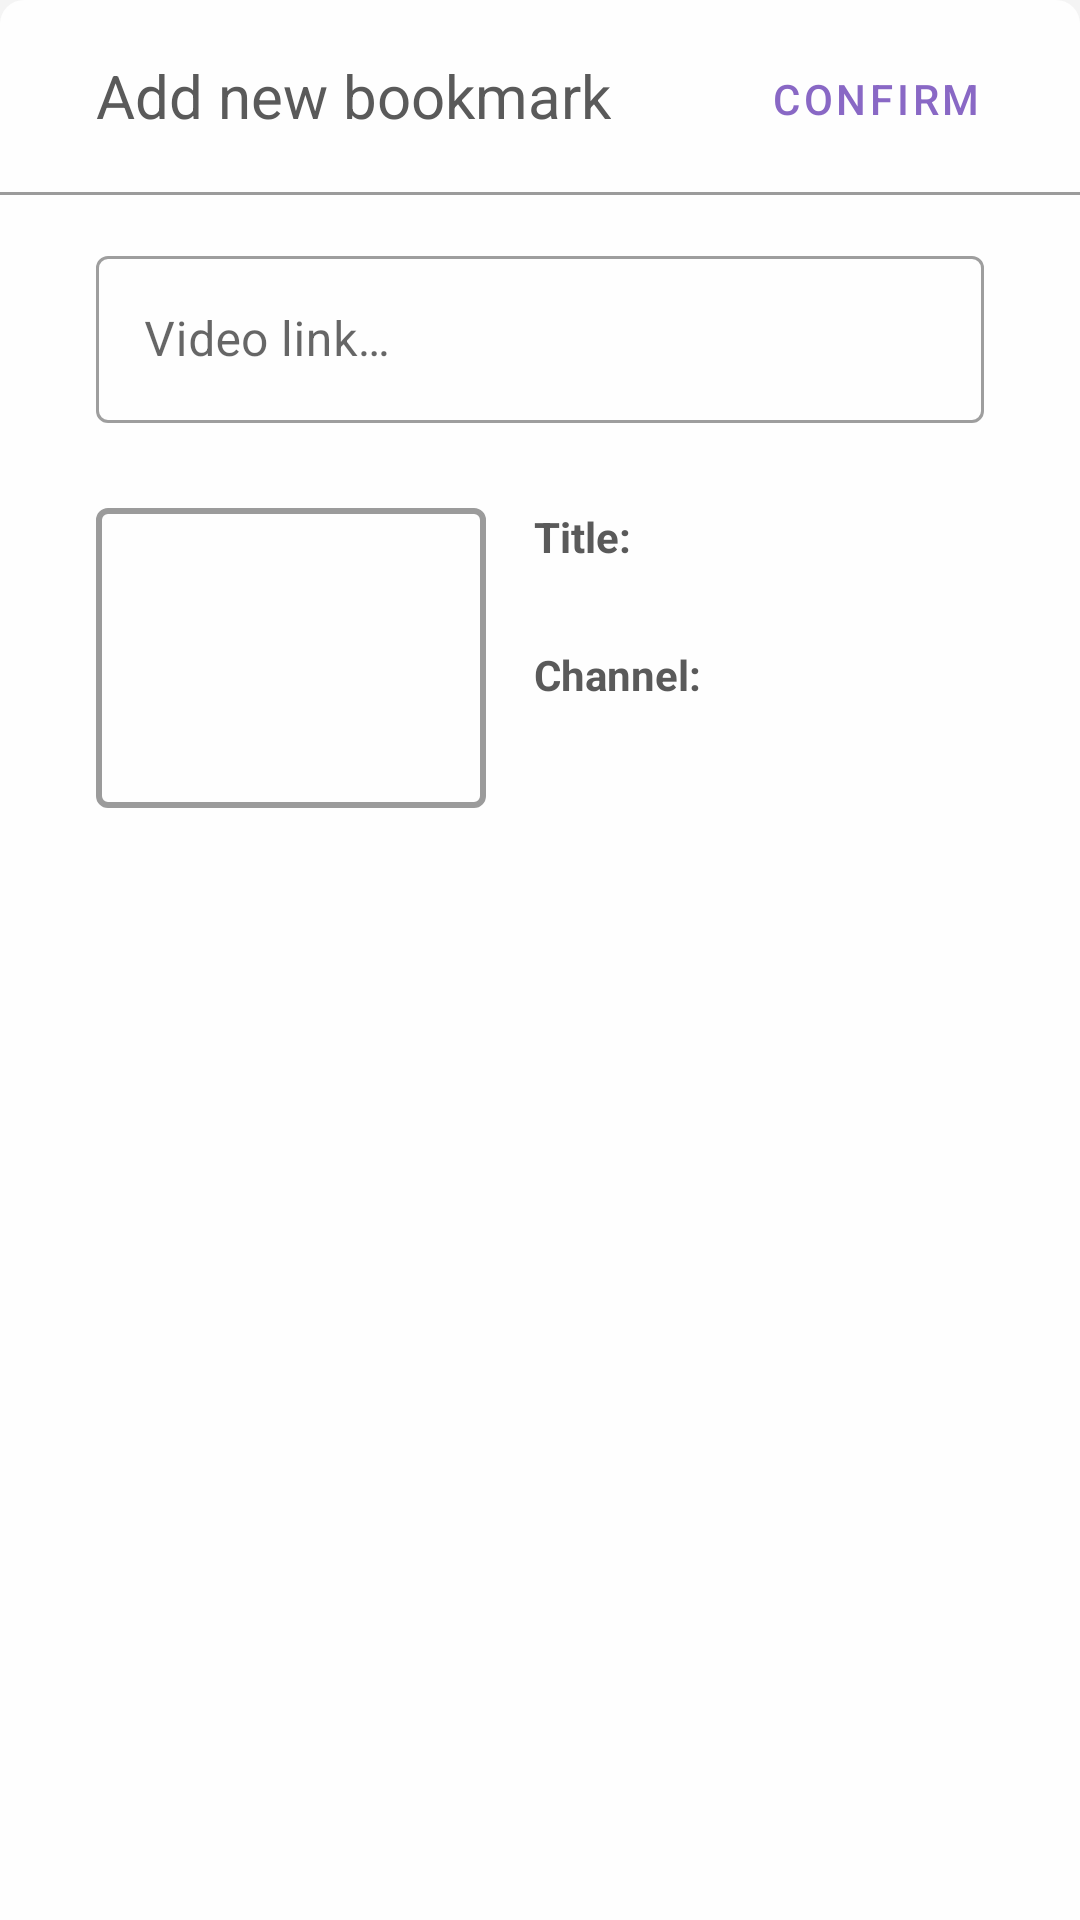

Write the Android layout XML for this screen, with the resource values it uses.
<!-- AndroidManifest.xml: application theme Theme.YTCompanion -->
<!-- res/layout/add_bookmark_sheet.xml -->
<?xml version="1.0" encoding="utf-8"?>
<androidx.coordinatorlayout.widget.CoordinatorLayout xmlns:android="http://schemas.android.com/apk/res/android"
    xmlns:app="http://schemas.android.com/apk/res-auto"
    xmlns:tools="http://schemas.android.com/tools"
    android:layout_width="match_parent"
    android:layout_height="wrap_content"
    android:background="@drawable/background_sheet">

    <TextView
        android:id="@+id/text_title"
        android:layout_width="wrap_content"
        android:layout_height="64dp"
        android:gravity="center"
        android:layout_marginStart="32dp"
        android:text="@string/add_new_bookmark"
        android:textSize="20sp"
        android:textColor="?textFillColor"
        app:layout_constraintTop_toTopOf="parent"
        app:layout_constraintStart_toStartOf="parent" />

    <com.google.android.material.button.MaterialButton
        android:id="@+id/dialog_add_button"
        android:layout_width="wrap_content"
        android:layout_height="34dp"
        android:paddingTop="0dp"
        android:paddingBottom="0dp"
        android:paddingStart="8dp"
        android:paddingEnd="8dp"
        android:layout_marginTop="16dp"
        android:layout_marginEnd="24dp"
        android:layout_gravity="top|end"
        android:background="@color/transparent"
        android:text="@string/confirm"
        android:textSize="14sp"
        android:textColor="?colorPrimary" />

    <View
        android:id="@+id/title_divider"
        android:layout_width="match_parent"
        android:layout_height="1dp"
        android:layout_marginTop="64dp"
        android:background="?dividerColor"/>

    <androidx.constraintlayout.widget.ConstraintLayout
        android:id="@+id/constraintLayout"
        android:layout_width="match_parent"
        android:layout_height="wrap_content"
        android:layout_marginHorizontal="32dp"
        android:layout_marginTop="64dp"
        android:layout_marginBottom="32dp">

        <com.google.android.material.textfield.TextInputLayout
            android:id="@+id/textViewURL"
            style="@style/Widget.MaterialComponents.TextInputLayout.OutlinedBox"
            android:layout_width="match_parent"
            android:layout_height="wrap_content"
            android:layout_marginTop="16dp"
            android:hint="@string/video_link"
            app:errorEnabled="true"
            app:layout_constraintEnd_toEndOf="parent"
            app:layout_constraintStart_toStartOf="parent"
            app:layout_constraintTop_toTopOf="parent">

            <com.google.android.material.textfield.TextInputEditText
                android:id="@+id/textEditURL"
                android:layout_width="match_parent"
                android:layout_height="wrap_content"
                android:autofillHints="username"
                android:ems="16"
                android:inputType="textUri"
                android:textColor="?textFillColor" />
        </com.google.android.material.textfield.TextInputLayout>

        <FrameLayout
            android:id="@+id/thumbnail_holder"
            android:layout_width="130dp"
            android:layout_height="100dp"
            android:layout_marginTop="8dp"
            android:background="@drawable/background_add_bookmark_thumbnail"
            app:layout_constraintStart_toStartOf="parent"
            app:layout_constraintTop_toBottomOf="@id/textViewURL">

            <View
                android:id="@+id/active_thumbnail_border"
                android:layout_width="match_parent"
                android:layout_height="match_parent"
                android:background="@drawable/background_add_bookmark_thumbnail"
                android:backgroundTint="?colorPrimary"
                android:visibility="invisible" />

            <ProgressBar
                android:id="@+id/thumbnailProgressBar"
                style="?android:attr/progressBarStyle"
                android:layout_width="wrap_content"
                android:layout_height="wrap_content"
                android:layout_gravity="center"
                android:visibility="gone"
                android:indeterminateTint="?dividerColor" />

            <ImageView
                android:id="@+id/placeholder"
                android:layout_width="64dp"
                android:layout_height="64dp"
                android:layout_gravity="center"
                android:src="@drawable/ic_baseline_image_24"
                android:visibility="visible"
                app:tint="?dividerColor"
                android:contentDescription="@string/empty_thumbnail_image" />

            <ImageView
                android:id="@+id/thumbnailImageView"
                android:layout_width="match_parent"
                android:layout_height="match_parent"
                android:layout_gravity="center"
                android:padding="2dp"
                android:visibility="visible"
                android:contentDescription="@string/thumbnail_image" />
        </FrameLayout>

        <TextView
            android:id="@+id/video_title_title"
            android:layout_width="wrap_content"
            android:layout_height="wrap_content"
            android:layout_marginStart="16dp"
            android:text="@string/bookmark_dialog_video_title"
            android:textColor="?textFillColor"
            android:textSize="14sp"
            android:textStyle="bold"
            app:layout_constraintStart_toEndOf="@+id/thumbnail_holder"
            app:layout_constraintTop_toTopOf="@id/thumbnail_holder" />

        <TextView
            android:id="@+id/video_title"
            android:layout_width="0dp"
            android:layout_height="wrap_content"
            android:layout_marginStart="16dp"
            android:gravity="start|top"
            android:maxLines="2"
            android:text=""
            android:textColor="?textFillColor"
            android:textSize="14sp"
            app:layout_constraintEnd_toEndOf="parent"
            app:layout_constraintStart_toEndOf="@+id/thumbnail_holder"
            app:layout_constraintTop_toBottomOf="@id/video_title_title" />

        <TextView
            android:id="@+id/video_channel_title"
            android:layout_width="wrap_content"
            android:layout_height="wrap_content"
            android:layout_marginStart="16dp"
            android:layout_marginTop="8dp"
            android:text="@string/bookmark_dialog_video_channel"
            android:textColor="?textFillColor"
            android:textSize="14sp"
            android:textStyle="bold"
            app:layout_constraintStart_toEndOf="@+id/thumbnail_holder"
            app:layout_constraintTop_toBottomOf="@id/video_title" />

        <TextView
            android:id="@+id/video_channel"
            android:layout_width="0dp"
            android:layout_height="wrap_content"
            android:layout_marginStart="16dp"
            android:gravity="start|top"
            android:maxLines="1"
            android:text=""
            android:textColor="?textFillColor"
            android:textSize="14sp"
            app:layout_constraintEnd_toEndOf="parent"
            app:layout_constraintStart_toEndOf="@+id/thumbnail_holder"
            app:layout_constraintTop_toBottomOf="@id/video_channel_title" />

        <ProgressBar
            android:id="@+id/metadataProgressBar"
            style="?android:attr/progressBarStyle"
            android:layout_width="wrap_content"
            android:layout_height="wrap_content"
            android:indeterminateTint="?dividerColor"
            android:visibility="gone"
            app:layout_constraintEnd_toEndOf="parent"
            app:layout_constraintHorizontal_bias="0.85"
            app:layout_constraintStart_toStartOf="parent"
            app:layout_constraintTop_toTopOf="@id/thumbnail_holder"
            app:layout_constraintBottom_toBottomOf="@id/thumbnail_holder"/>

        
        
        
        
        
        
        
        
        
        
        

        
        
        
        
        
        
        
        
        
        

    </androidx.constraintlayout.widget.ConstraintLayout>
</androidx.coordinatorlayout.widget.CoordinatorLayout>
<!-- resources referenced by this layout -->
<resources>
  <color name="transparent">#00FFFFFF</color>
  <!-- drawable background_add_bookmark_thumbnail (drawable) -->
  <?xml version="1.0" encoding="utf-8"?>
  <shape xmlns:android="http://schemas.android.com/apk/res/android">
      <stroke android:color="?dividerColor" android:width="2dp"/>
      <corners android:radius="3dp"/>
  </shape>
  <!-- drawable background_sheet (drawable) -->
  <?xml version="1.0" encoding="utf-8"?>
  <layer-list xmlns:android="http://schemas.android.com/apk/res/android">
      <item>
          <shape android:shape="rectangle" android:thickness="5dp">
              <solid android:color="?android:colorBackgroundFloating"/>
              <corners android:topLeftRadius="8dp" android:topRightRadius="8dp"/>
          </shape>
      </item>
  </layer-list>
  <string name="add_new_bookmark">Add new bookmark</string>
  <string name="bookmark_dialog_video_channel">Channel:</string>
  <string name="bookmark_dialog_video_title">Title:</string>
  <string name="confirm">CONFIRM</string>
  <string name="empty_thumbnail_image">Empty Thumbnail Image</string>
  <string name="thumbnail_image">Thumbnail Image</string>
  <string name="video_link">Video link…</string>
  <style name="Theme.YTCompanion" parent="Theme.MaterialComponents.DayNight.DarkActionBar">
  
          
          <item name="colorPrimary">@color/PrimaryLight</item>
          <item name="android:windowBackground">@color/lighterAccent</item>
          <item name="colorPrimaryVariant">@color/purple_700</item>
          <item name="colorOnPrimary">@color/white</item>
          <item name="textFillColor">@color/textLight</item>
  
          
          <item name="colorSecondary">@color/SecondaryLight</item>
          <item name="colorSecondaryVariant">@color/SecondaryVariant</item>
          <item name="colorOnSecondary">@color/black</item>
  
          
          <item name="android:statusBarColor">?attr/colorPrimaryVariant</item>
  
          
          <item name="android:navigationBarColor">@color/white</item>
  
          <item name="android:colorBackgroundFloating">@color/floatingLight</item>
          <item name="haloColor">@color/floatingLightBorder</item>
  
          <item name="dividerColor">@color/dividerLight</item>
  
      </style>
  <color name="PrimaryLight">#8968C5</color>
  <color name="lighterAccent">#F4F4F4</color>
  <color name="purple_700">#512DA8</color>
  <color name="white">#FFFFFFFF</color>
  <color name="textLight">#5A5A5A</color>
  <color name="SecondaryLight">#B01C39</color>
  <color name="SecondaryVariant">#D33A51</color>
  <color name="black">#000000</color>
  <color name="floatingLight">#FEFEFE</color>
  <color name="floatingLightBorder">#F6F5F5</color>
  <color name="dividerLight">#9B9B9B</color>
</resources>
